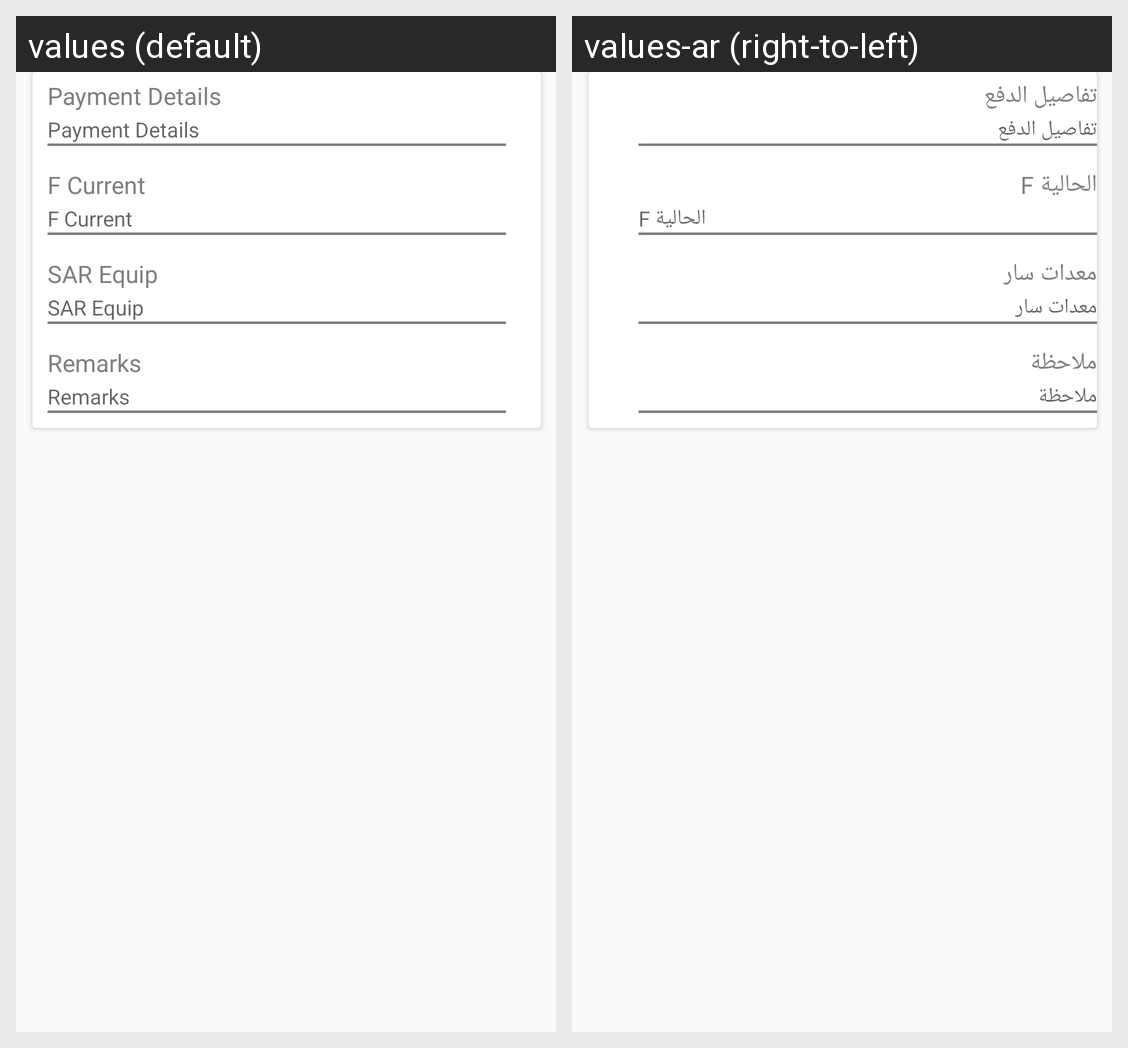

For this localized Android screen grid, give each drawn string resource with its value in every locale shown.
Android screen res/layout/billdetail.xml rendered under 2 locales, left to right: values (default), values-ar (right-to-left). Device: Nexus 5 (rendered at 1080×1920; each locale shown at half size, 540×960, under a caption strip naming it); theme AppTheme.
Strings drawn on this screen, with the default value and each locale's value (text and hints the layout hard-codes, and strings that could not be matched under every locale, appear in the picture but are not listed):

PaymentDetails
  values: Payment Details
  values-ar: تفاصيل الدفع

FCurrent
  values: F Current
  values-ar: F الحالية

SAREquip
  values: SAR Equip
  values-ar: معدات سار

Remarks
  values: Remarks
  values-ar: ملاحظة
